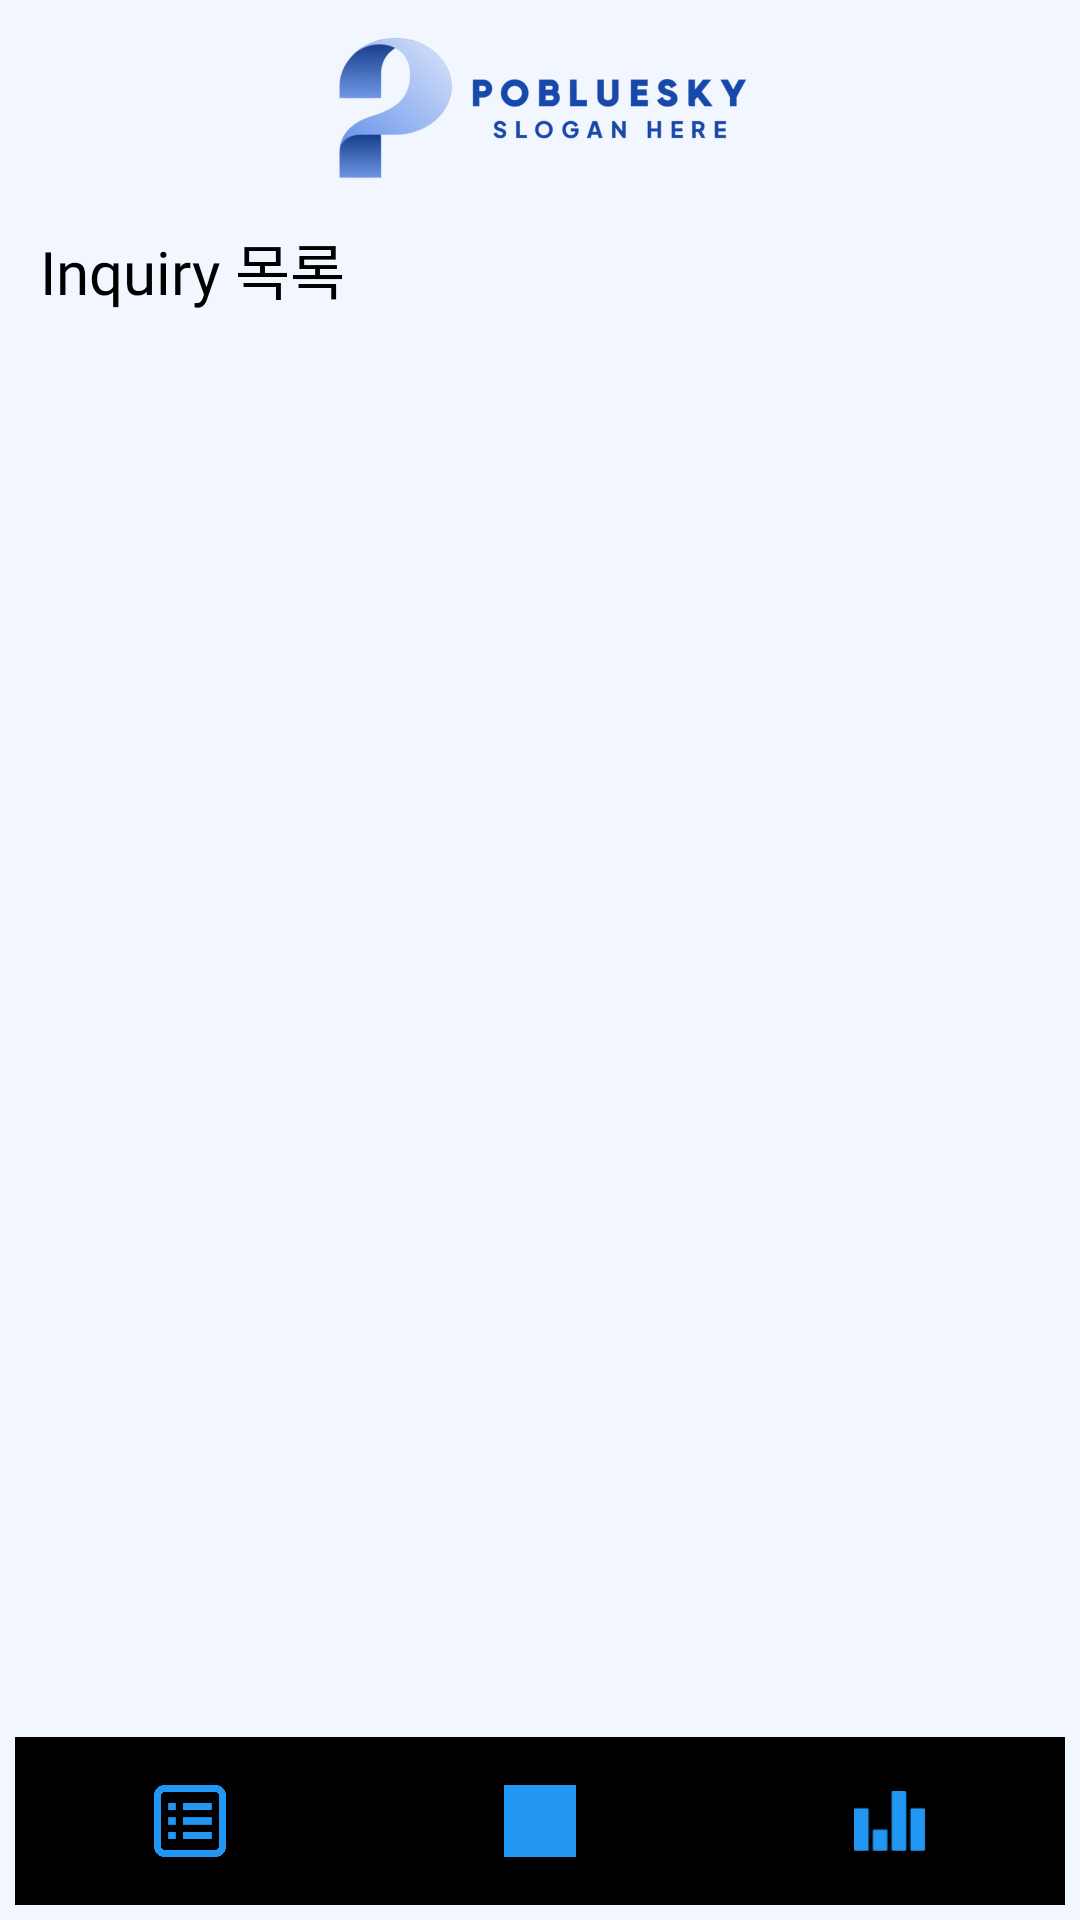

Produce the Android XML layout that renders to this screen, including the resource entries it uses.
<!-- AndroidManifest.xml: application theme Theme.Customerinquirysystemmobile -->
<!-- res/layout/activity_inquiry_list.xml -->
<?xml version="1.0" encoding="utf-8"?>
<LinearLayout xmlns:android="http://schemas.android.com/apk/res/android"
    xmlns:app="http://schemas.android.com/apk/res-auto"
    xmlns:tools="http://schemas.android.com/tools"
    android:layout_width="match_parent"
    android:layout_height="match_parent"
    android:orientation="vertical"
    android:padding="15px"
    android:background="#F2F7FF"
    tools:context=".InquiryListActivity">

    <LinearLayout
        android:layout_width="match_parent"
        android:layout_height="wrap_content"
        android:orientation="horizontal" />

    <ImageView
        android:id="@+id/imageView"
        android:layout_width="match_parent"
        android:layout_height="60dp"
        android:layout_marginBottom="10dp"
        app:srcCompat="@drawable/logo1" />

    
    <TextView
        android:id="@+id/textView3"
        android:layout_width="match_parent"
        android:layout_height="wrap_content"
        android:fontFamily="@font/regular"
        android:paddingStart="25px"
        android:text="Inquiry 목록"
        android:textColor="@color/black"
        android:textSize="20dp" />

    <FrameLayout
        android:layout_width="match_parent"
        android:layout_height="match_parent"
        android:orientation="vertical"
        android:layout_weight="1">

        
        <ScrollView
            android:layout_width="match_parent"
            android:layout_height="match_parent"
            android:fillViewport="true"
            android:scrollbars="none">

            <LinearLayout
                android:layout_width="match_parent"
                android:layout_height="wrap_content"
                android:orientation="vertical"
                tools:ignore="ExtraText">

                <androidx.recyclerview.widget.RecyclerView
                    android:id="@+id/inquiryList_recyclerView"
                    android:layout_width="match_parent"
                    android:layout_height="wrap_content"
                    android:paddingBottom="56dp"
                android:clipToPadding="false" /> 

            </LinearLayout>
        </ScrollView>

        
        <LinearLayout
            android:layout_width="match_parent"
            android:layout_height="wrap_content"
            android:orientation="vertical"
            android:layout_gravity="bottom">

            
            <FrameLayout
                android:id="@+id/main_container"
                android:layout_width="match_parent"
                android:layout_height="0dp"
                android:layout_weight="1"/>

            
            <com.google.android.material.bottomnavigation.BottomNavigationView
                android:id="@+id/bottom_navigation_view"
                android:layout_width="match_parent"
                android:layout_height="56dp"
                app:menu="@menu/menu_bottom_nav"
                app:labelVisibilityMode="unlabeled"
                app:itemTextColor="@color/black"
                app:itemIconTint="#2196F3"/>
        </LinearLayout>

    </FrameLayout>
</LinearLayout>
<!-- resources referenced by this layout -->
<resources>
  <color name="black">#FF000000</color>
  <!-- drawable logo1: png bitmap (drawable, 88334 bytes) -->
  <style name="Theme.Customerinquirysystemmobile" parent="Theme.AppCompat.Light.NoActionBar">
          <item name="android:navigationBarColor">@android:color/white</item>
          <item name="android:statusBarColor">@android:color/white</item>
          <item name="android:windowLightStatusBar">true</item>
          <item name="android:windowBackground">@android:color/white</item>
      </style>
</resources>
